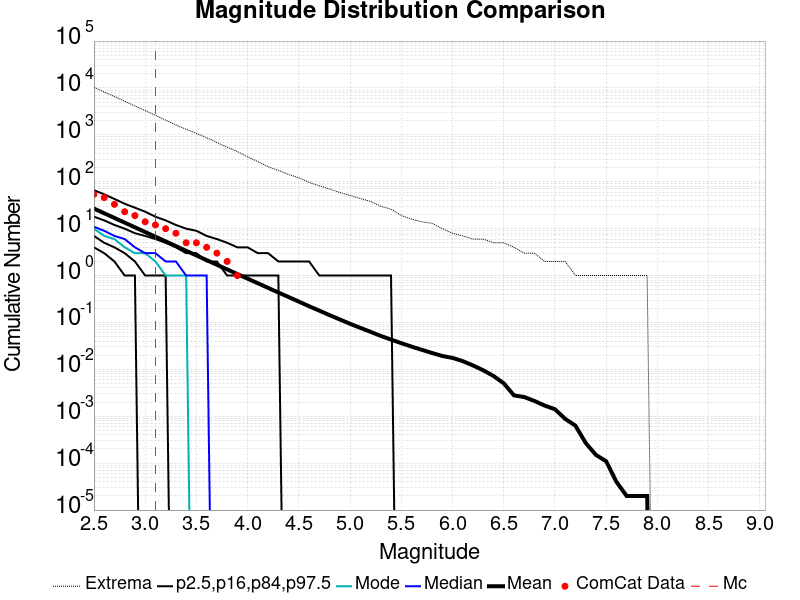

Values plotted in this chart, from the file beside it:
Magnitude, ComCat Data, Simulation Mean, Simulation Median, Simulation Mode, Simulation Minimum, Simulation Maximum, 2.5 %-ile, 16 %-ile, 84 %-ile, 97.5 %-ile
2.5, 54.0, 26.81, 11.0, 10.0, 0.0, 10355, 4.0, 7.0, 18.0, 66.0
2.6, 46.0, 21.3, 9.0, 7.0, 0.0, 8214, 3.0, 5.0, 15.0, 54.0
2.7, 33.0, 16.93, 7.0, 6.0, 0.0, 6579, 2.0, 4.0, 12.0, 43.0
2.8, 23.0, 13.45, 6.0, 4.0, 0.0, 5206, 1.0, 3.0, 10.0, 34.0
2.9, 19.0, 10.69, 4.0, 3.0, 0.0, 4134, 1.0, 2.0, 8.0, 28.0
3.0, 14.0, 8.488, 3.0, 3.0, 0.0, 3295, 0.0, 1.0, 7.0, 23.0
3.1, 12.0, 6.739, 3.0, 2.0, 0.0, 2612, 0.0, 1.0, 6.0, 18.0
3.2, 10.0, 5.356, 2.0, 1.0, 0.0, 2059, 0.0, 1.0, 5.0, 15.0
3.3, 8.0, 4.251, 2.0, 1.0, 0.0, 1630, 0.0, 0.0, 4.0, 12.0
3.4, 5.0, 3.378, 1.0, 1.0, 0.0, 1316, 0.0, 0.0, 3.0, 10.0
3.5, 5.0, 2.685, 1.0, 0.0, 0.0, 1072, 0.0, 0.0, 3.0, 9.0
3.6, 4.0, 2.135, 1.0, 0.0, 0.0, 871.0, 0.0, 0.0, 2.0, 7.0
3.7, 3.0, 1.697, 0.0, 0.0, 0.0, 688.0, 0.0, 0.0, 2.0, 6.0
3.8, 2.0, 1.353, 0.0, 0.0, 0.0, 545.0, 0.0, 0.0, 1.0, 5.0
3.9, 1.0, 1.077, 0.0, 0.0, 0.0, 442.0, 0.0, 0.0, 1.0, 4.0
4.0, 0.0, 0.8588, 0.0, 0.0, 0.0, 338.0, 0.0, 0.0, 1.0, 4.0
4.1, 0.0, 0.6857, 0.0, 0.0, 0.0, 269.0, 0.0, 0.0, 1.0, 3.0
4.2, 0.0, 0.5455, 0.0, 0.0, 0.0, 209.0, 0.0, 0.0, 1.0, 3.0
4.3, 0.0, 0.4356, 0.0, 0.0, 0.0, 175.0, 0.0, 0.0, 1.0, 2.0
4.4, 0.0, 0.3485, 0.0, 0.0, 0.0, 143.0, 0.0, 0.0, 0.0, 2.0
4.5, 0.0, 0.2785, 0.0, 0.0, 0.0, 122.0, 0.0, 0.0, 0.0, 2.0
4.6, 0.0, 0.222, 0.0, 0.0, 0.0, 97.0, 0.0, 0.0, 0.0, 2.0
4.7, 0.0, 0.1785, 0.0, 0.0, 0.0, 82.0, 0.0, 0.0, 0.0, 1.0
4.8, 0.0, 0.1432, 0.0, 0.0, 0.0, 70.0, 0.0, 0.0, 0.0, 1.0
4.9, 0.0, 0.1159, 0.0, 0.0, 0.0, 59.0, 0.0, 0.0, 0.0, 1.0
5.0, 0.0, 0.09369, 0.0, 0.0, 0.0, 51.0, 0.0, 0.0, 0.0, 1.0
5.1, 0.0, 0.07674, 0.0, 0.0, 0.0, 44.0, 0.0, 0.0, 0.0, 1.0
5.2, 0.0, 0.06313, 0.0, 0.0, 0.0, 38.0, 0.0, 0.0, 0.0, 1.0
5.3, 0.0, 0.05159, 0.0, 0.0, 0.0, 30.0, 0.0, 0.0, 0.0, 1.0
5.4, 0.0, 0.04312, 0.0, 0.0, 0.0, 26.0, 0.0, 0.0, 0.0, 1.0
5.5, 0.0, 0.0362, 0.0, 0.0, 0.0, 19.0, 0.0, 0.0, 0.0, 0.0
5.6, 0.0, 0.0306, 0.0, 0.0, 0.0, 16.0, 0.0, 0.0, 0.0, 0.0
5.7, 0.0, 0.02614, 0.0, 0.0, 0.0, 14.0, 0.0, 0.0, 0.0, 0.0
5.8, 0.0, 0.02235, 0.0, 0.0, 0.0, 13.0, 0.0, 0.0, 0.0, 0.0
5.9, 0.0, 0.0193, 0.0, 0.0, 0.0, 10.0, 0.0, 0.0, 0.0, 0.0
6.0, 0.0, 0.01754, 0.0, 0.0, 0.0, 8.0, 0.0, 0.0, 0.0, 0.0
6.1, 0.0, 0.015, 0.0, 0.0, 0.0, 7.0, 0.0, 0.0, 0.0, 0.0
6.2, 0.0, 0.01211, 0.0, 0.0, 0.0, 6.0, 0.0, 0.0, 0.0, 0.0
6.3, 0.0, 0.00956, 0.0, 0.0, 0.0, 6.0, 0.0, 0.0, 0.0, 0.0
6.4, 0.0, 0.00723, 0.0, 0.0, 0.0, 5.0, 0.0, 0.0, 0.0, 0.0
6.5, 0.0, 0.00505, 0.0, 0.0, 0.0, 5.0, 0.0, 0.0, 0.0, 0.0
6.6, 0.0, 0.00279, 0.0, 0.0, 0.0, 4.0, 0.0, 0.0, 0.0, 0.0
6.7, 0.0, 0.00257, 0.0, 0.0, 0.0, 3.0, 0.0, 0.0, 0.0, 0.0
6.8, 0.0, 0.00212, 0.0, 0.0, 0.0, 3.0, 0.0, 0.0, 0.0, 0.0
6.9, 0.0, 0.00169, 0.0, 0.0, 0.0, 2.0, 0.0, 0.0, 0.0, 0.0
7.0, 0.0, 0.00141, 0.0, 0.0, 0.0, 2.0, 0.0, 0.0, 0.0, 0.0
7.1, 0.0, 8.8E-4, 0.0, 0.0, 0.0, 2.0, 0.0, 0.0, 0.0, 0.0
7.2, 0.0, 6.3E-4, 0.0, 0.0, 0.0, 1.0, 0.0, 0.0, 0.0, 0.0
7.3, 0.0, 2.7E-4, 0.0, 0.0, 0.0, 1.0, 0.0, 0.0, 0.0, 0.0
7.4, 0.0, 1.5E-4, 0.0, 0.0, 0.0, 1.0, 0.0, 0.0, 0.0, 0.0
7.5, 0.0, 1.1E-4, 0.0, 0.0, 0.0, 1.0, 0.0, 0.0, 0.0, 0.0
7.6, 0.0, 4.0E-5, 0.0, 0.0, 0.0, 1.0, 0.0, 0.0, 0.0, 0.0
7.7, 0.0, 2.0E-5, 0.0, 0.0, 0.0, 1.0, 0.0, 0.0, 0.0, 0.0
7.8, 0.0, 2.0E-5, 0.0, 0.0, 0.0, 1.0, 0.0, 0.0, 0.0, 0.0
7.9, 0.0, 2.0E-5, 0.0, 0.0, 0.0, 1.0, 0.0, 0.0, 0.0, 0.0
8.0, 0.0, 0.0, 0.0, 0.0, 0.0, 0.0, 0.0, 0.0, 0.0, 0.0
8.1, 0.0, 0.0, 0.0, 0.0, 0.0, 0.0, 0.0, 0.0, 0.0, 0.0
8.2, 0.0, 0.0, 0.0, 0.0, 0.0, 0.0, 0.0, 0.0, 0.0, 0.0
8.3, 0.0, 0.0, 0.0, 0.0, 0.0, 0.0, 0.0, 0.0, 0.0, 0.0
8.4, 0.0, 0.0, 0.0, 0.0, 0.0, 0.0, 0.0, 0.0, 0.0, 0.0
... 6 more rows
